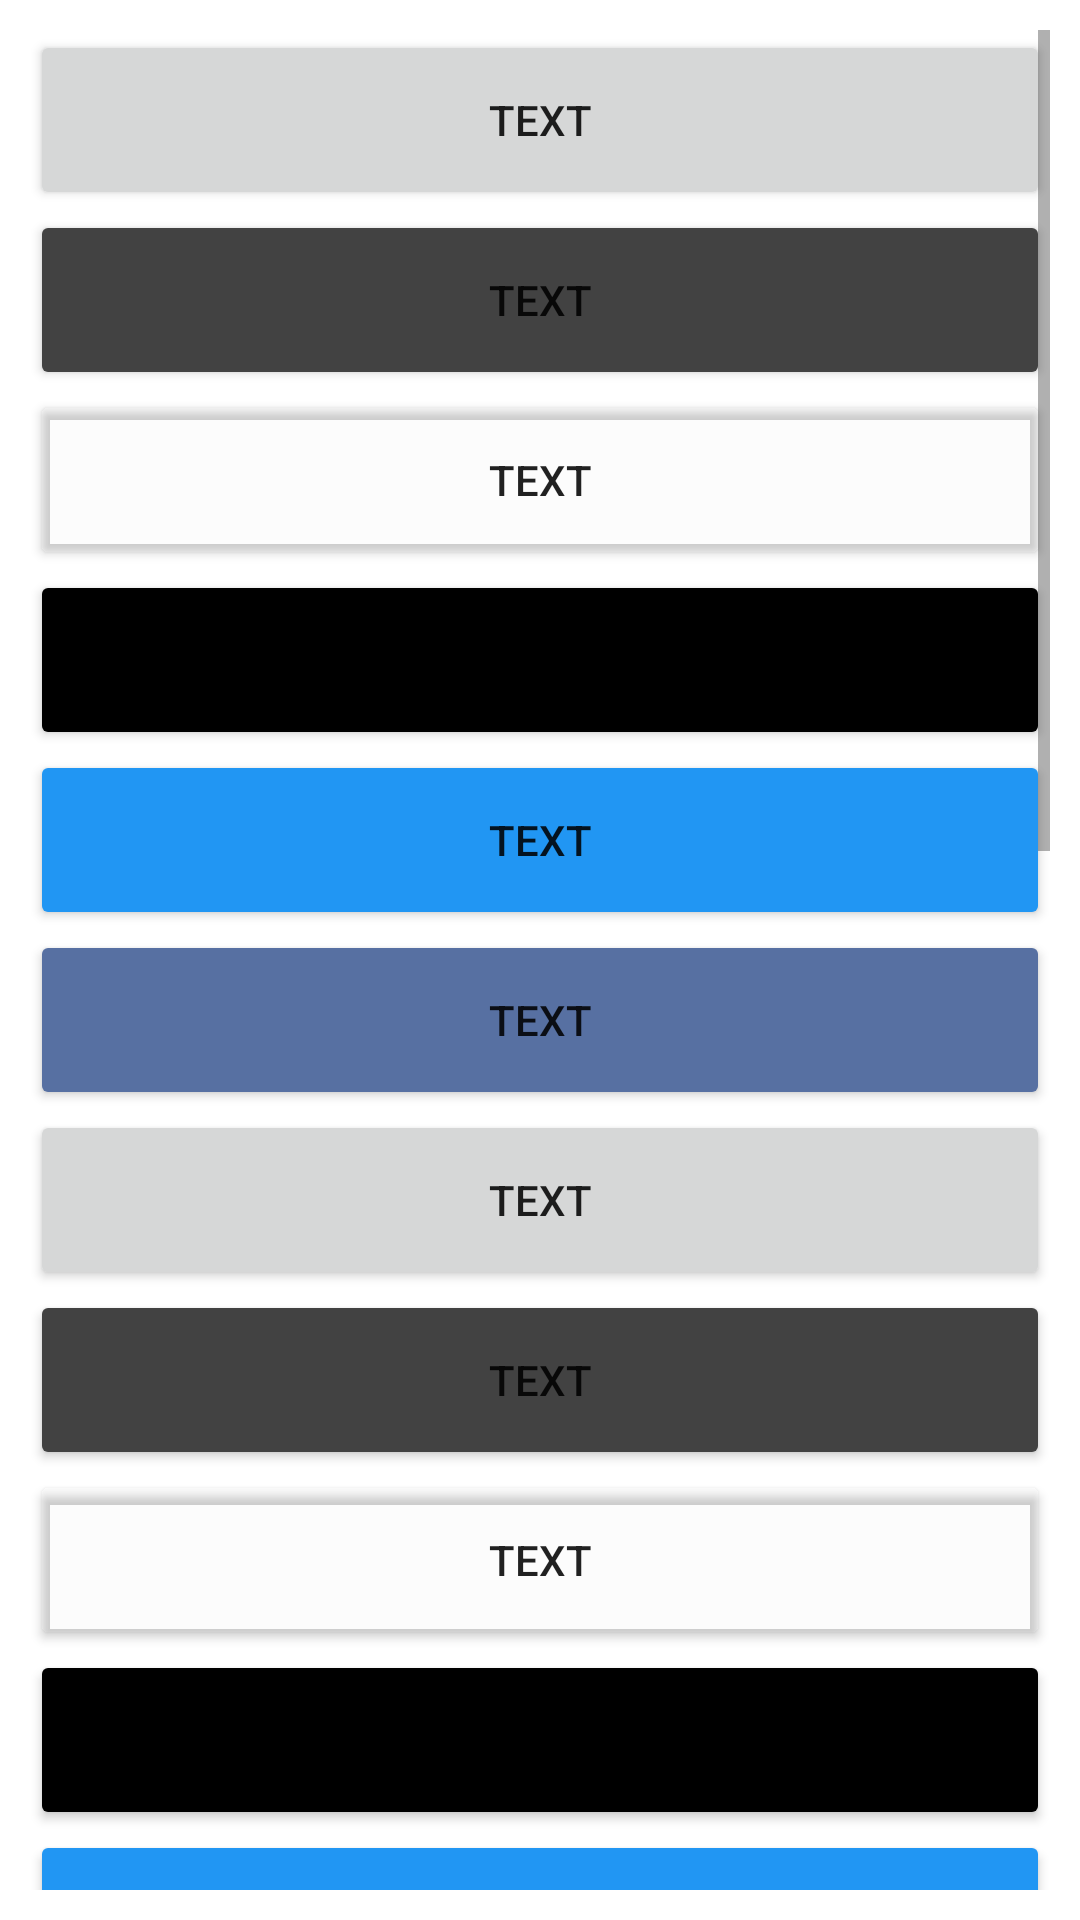

Reconstruct the res/layout file that produces this screen, plus the resources it refers to.
<!-- AndroidManifest.xml: application theme Theme.AndroidUIPartOne -->
<!-- res/layout/activity_example_of_scroll_view.xml -->
<?xml version="1.0" encoding="utf-8"?>
<ScrollView xmlns:android="http://schemas.android.com/apk/res/android"
    xmlns:app="http://schemas.android.com/apk/res-auto"
    xmlns:tools="http://schemas.android.com/tools"
    android:id="@+id/main"
    android:layout_width="match_parent"
    android:layout_height="match_parent"
    android:padding="10dp"
    tools:context=".scrollviews.Example_of_ScrollView">

    <LinearLayout
        android:orientation="vertical"
        android:layout_width="match_parent"
        android:layout_height="match_parent">

        <Button
            android:layout_width="match_parent"
            android:layout_height="60dp"
            android:text="text" />

        <Button
            android:layout_width="match_parent"
            android:layout_height="60dp"
            android:backgroundTint="@color/cardview_dark_background"
            android:text="text" />

        <Button
            android:layout_width="match_parent"
            android:layout_height="60dp"
            android:backgroundTint="@color/cardview_shadow_end_color"
            android:text="text" />

        <Button
            android:layout_width="match_parent"
            android:layout_height="60dp"
            android:backgroundTint="@color/black"
            android:text="text" />

        <Button
            android:layout_width="match_parent"
            android:layout_height="60dp"
            android:backgroundTint="@color/light_blue"
            android:text="text" />

        <Button
            android:layout_width="match_parent"
            android:layout_height="60dp"
            android:backgroundTint="@color/light_blue_grey"
            android:text="text" />

        <Button
            android:layout_width="match_parent"
            android:layout_height="60dp"
            android:text="text" />

        <Button
            android:layout_width="match_parent"
            android:layout_height="60dp"
            android:backgroundTint="@color/cardview_dark_background"
            android:text="text" />

        <Button
            android:layout_width="match_parent"
            android:layout_height="60dp"
            android:backgroundTint="@color/cardview_shadow_end_color"
            android:text="text" />

        <Button
            android:layout_width="match_parent"
            android:layout_height="60dp"
            android:backgroundTint="@color/black"
            android:text="text" />

        <Button
            android:layout_width="match_parent"
            android:layout_height="60dp"
            android:backgroundTint="@color/light_blue"
            android:text="text" />

        <Button
            android:layout_width="match_parent"
            android:layout_height="60dp"
            android:backgroundTint="@color/light_blue_grey"
            android:text="text" />

        <Button
            android:layout_width="match_parent"
            android:layout_height="60dp"
            android:text="text" />

        <Button
            android:layout_width="match_parent"
            android:layout_height="60dp"
            android:backgroundTint="@color/cardview_dark_background"
            android:text="text" />

        <Button
            android:layout_width="match_parent"
            android:layout_height="60dp"
            android:backgroundTint="@color/cardview_shadow_end_color"
            android:text="text" />

        <Button
            android:layout_width="match_parent"
            android:layout_height="60dp"
            android:backgroundTint="@color/black"
            android:text="text" />

        <Button
            android:layout_width="match_parent"
            android:layout_height="60dp"
            android:backgroundTint="@color/light_blue"
            android:text="text" />

        <Button
            android:layout_width="match_parent"
            android:layout_height="60dp"
            android:backgroundTint="@color/light_blue_grey"
            android:text="text" />

        <Button
            android:layout_width="match_parent"
            android:layout_height="60dp"
            android:text="text" />

        <Button
            android:layout_width="match_parent"
            android:layout_height="60dp"
            android:backgroundTint="@color/cardview_dark_background"
            android:text="text" />

        <Button
            android:layout_width="match_parent"
            android:layout_height="60dp"
            android:backgroundTint="@color/cardview_shadow_end_color"
            android:text="text" />

        <Button
            android:layout_width="match_parent"
            android:layout_height="60dp"
            android:backgroundTint="@color/black"
            android:text="text" />

        <Button
            android:layout_width="match_parent"
            android:layout_height="60dp"
            android:backgroundTint="@color/light_blue"
            android:text="text" />

        <Button
            android:layout_width="match_parent"
            android:layout_height="60dp"
            android:backgroundTint="@color/light_blue_grey"
            android:text="text" />


    </LinearLayout>
</ScrollView>
<!-- resources referenced by this layout -->
<resources>
  <color name="black">#FF000000</color>
  <color name="light_blue">#2196F3</color>
  <color name="light_blue_grey">#5770A2</color>
  <style name="Theme.AndroidUIPartOne" parent="Theme.MaterialComponents.DayNight.DarkActionBar">
          
          <item name="colorPrimary">@color/purple_500</item>
          <item name="colorPrimaryVariant">@color/purple_700</item>
          <item name="colorOnPrimary">@color/white</item>
          
          <item name="colorSecondary">@color/teal_200</item>
          <item name="colorSecondaryVariant">@color/teal_700</item>
          <item name="colorOnSecondary">@color/black</item>
          
          <item name="android:statusBarColor">?attr/colorPrimaryVariant</item>
          
      </style>
  <color name="purple_500">#FF6200EE</color>
  <color name="purple_700">#FF3700B3</color>
  <color name="white">#FFFFFFFF</color>
  <color name="teal_200">#FF03DAC5</color>
  <color name="teal_700">#FF018786</color>
</resources>
